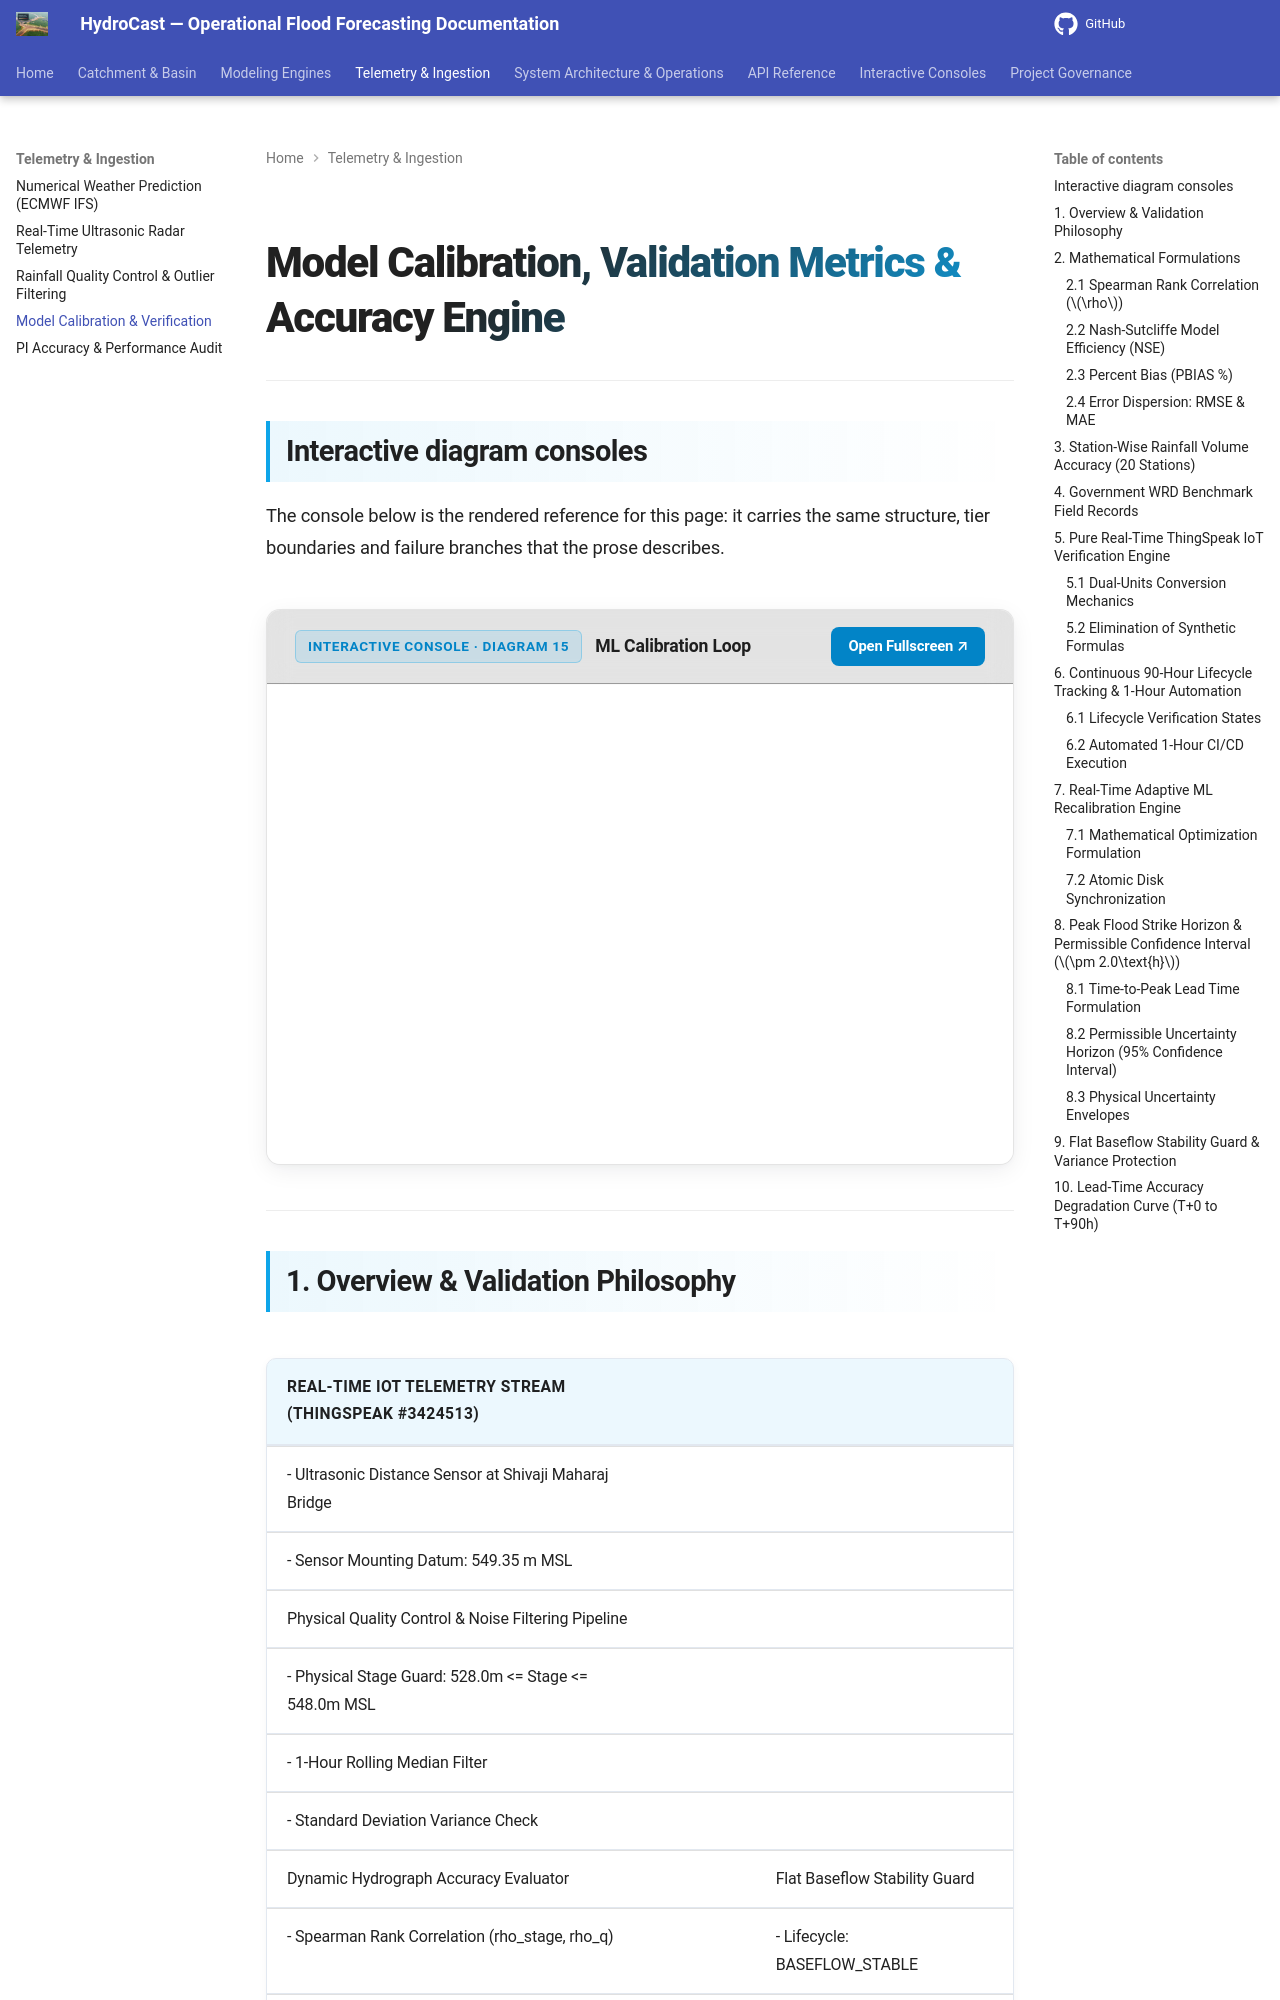

repository: satwikcccss-crypto/CCCSS-SUK-Panchganga_Hydrocast · page: calibration-validation/index.html · generator: mkdocs

# Model Calibration, Validation Metrics & Accuracy Engine


---

## Interactive diagram consoles

The console below is the rendered reference for this page: it carries the same structure, tier boundaries and failure branches that the prose describes.

<div class="hydrocast-diagram-card">
  <div class="hydrocast-diagram-header">
    <div class="hydrocast-diagram-title">
      <span class="hydrocast-diagram-badge">Interactive Console · Diagram 15</span>
      <strong>ML Calibration Loop</strong>
    </div>
    <div class="hydrocast-diagram-actions">
      <a class="hydrocast-diagram-btn" href="../diagrams/15-ml-calibration.html" target="_blank">Open Fullscreen ↗</a>
    </div>
  </div>
  <iframe class="hydrocast-diagram-frame" src="../diagrams/15-ml-calibration.html?embed=1" title="ML Calibration Loop Console"></iframe>
</div>

---
